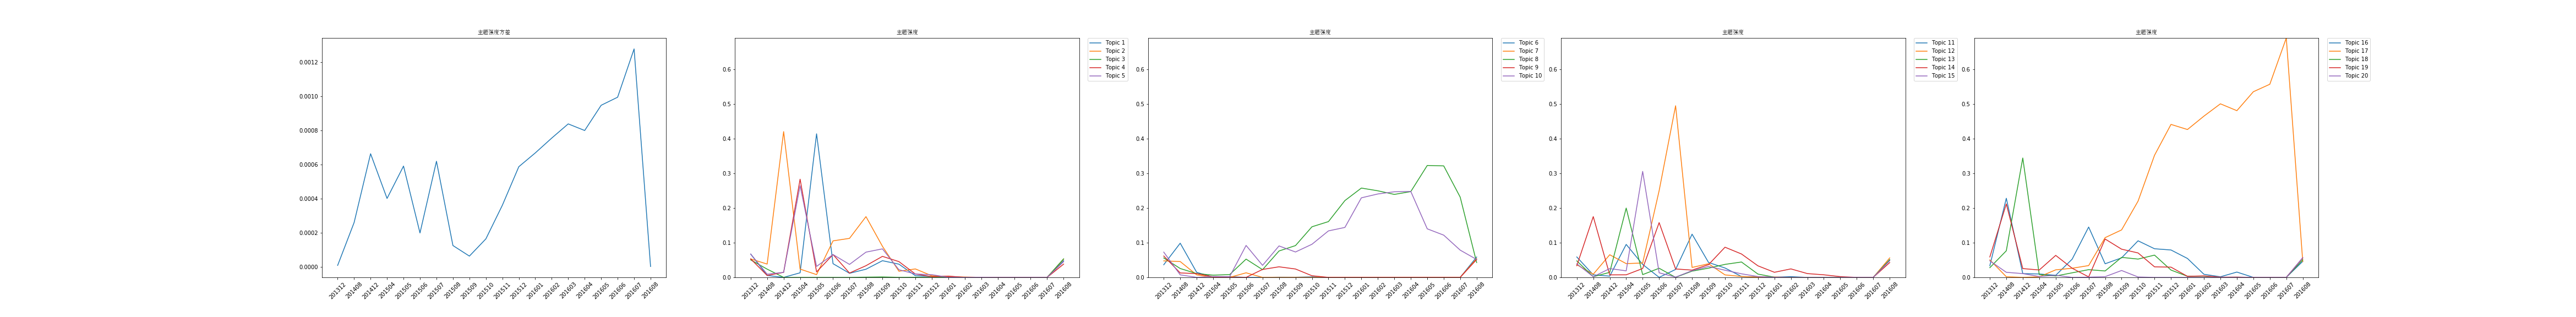

The file beside this chart, header and first rows:
time, 0, 1, 2, 3, 4, 5, 6, 7, 8, 9, 10, 11, 12, 13, 14, 15, 16, 17, 18, 19, var
201312, 0.06723, 0.05322, 0.05042, 0.05322, 0.06723, 0.03641, 0.04762, 0.05602, 0.06162, 0.07283, 0.05882, 0.03641, 0.04762, 0.03361, 0.03922, 0.03361, 0.05042, 0.02801, 0.05882, 0.04762, 7.857632216973476e-06
201408, 0.005474, 0.03832, 0.02372, 0.005474, 0.009124, 0.09854, 0.04562, 0.02555, 0.01277, 0.007299, 0.007299, 0.009124, 0.001825, 0.1752, 0.001825, 0.2281, 0.001825, 0.07664, 0.2117, 0.0146, 0.0002595
201412, 0.0, 0.4203, 0.0, 0.01449, 0.01449, 0.01449, 0.007246, 0.01087, 0.01087, 0.0, 0.003623, 0.06522, 0.01449, 0.007246, 0.02536, 0.01087, 0.0, 0.3442, 0.02536, 0.01087, 0.0006634
201504, 0.01321, 0.02388, 0.0, 0.2831, 0.2643, 0.0008306, 0.0, 0.006477, 0.001619, 0.00245, 0.09501, 0.03969, 0.1998, 0.007391, 0.01885, 0.009799, 0.001661, 0.008222, 0.02126, 0.00245, 0.0004009
201505, 0.414, 0.007937, 0.0, 0.01576, 0.03163, 0.001984, 0.0, 0.007937, 0.0, 0.001984, 0.03735, 0.04143, 0.007937, 0.02556, 0.3056, 0.005952, 0.02171, 0.003968, 0.06338, 0.005952, 0.0005909
201506, 0.03947, 0.1053, 0.0, 0.06579, 0.06579, 0.0, 0.01316, 0.05263, 0.0, 0.09211, 0.0, 0.25, 0.02632, 0.1579, 0.01316, 0.05263, 0.02632, 0.01316, 0.02632, 0.0, 0.0001983
201507, 0.01179, 0.1125, 0.0, 0.01246, 0.03739, 0.0, 0.0, 0.02222, 0.0229, 0.03469, 0.0229, 0.4949, 0.0, 0.02425, 0.0006766, 0.1451, 0.03401, 0.02222, 0.001353, 0.0006766, 0.0006192
201508, 0.02352, 0.1752, 0.0006435, 0.03366, 0.07278, 0.0006435, 0.0, 0.07609, 0.03047, 0.09065, 0.1246, 0.02864, 0.01801, 0.02096, 0.01936, 0.03922, 0.1146, 0.01847, 0.1106, 0.002041, 0.0001245
201509, 0.04806, 0.08957, 0.001227, 0.06061, 0.0822, 0.0005295, 6.688068485821294e-05, 0.09165, 0.02415, 0.0732, 0.04296, 0.03923, 0.02658, 0.03672, 0.03137, 0.0563, 0.1368, 0.05766, 0.08127, 0.01982, 6.248712684094062e-05
201510, 0.03811, 0.01773, 0.0001178, 0.04545, 0.02201, 0.001615, 0.0, 0.1459, 0.004678, 0.09546, 0.02702, 0.007164, 0.03747, 0.08698, 0.02067, 0.1055, 0.2198, 0.05275, 0.07046, 0.001124, 0.0001635
201511, 0.004823, 0.02434, 0.0003704, 0.009597, 0.009761, 0.0, 0.0, 0.1608, 0.0, 0.134, 0.002492, 0.002577, 0.04432, 0.06744, 0.01029, 0.08252, 0.3521, 0.06417, 0.03041, 0.0, 0.0003607
201512, 0.002514, 0.004593, 0.0, 0.002077, 0.007682, 0.0002658, 0.0, 0.2214, 0.0, 0.144, 0.001128, 0.0006468, 0.00946, 0.03325, 0.002368, 0.07897, 0.441, 0.02108, 0.0295, 0.0, 0.0005872
201601, 0.001819, 0.002489, 0.0001655, 0.003656, 0.0003396, 0.0003814, 0.0, 0.2575, 0.0, 0.2294, 0.0005077, 0.001217, 0.000569, 0.01467, 0.0003814, 0.05452, 0.4263, 0.003144, 0.002991, 0.0, 0.0006681
201602, 0.0, 0.001211, 0.0, 0.0, 0.000191, 0.000191, 0.0, 0.2496, 0.0, 0.2405, 0.002218, 0.0, 0.0, 0.02446, 0.0, 0.008889, 0.4649, 0.0035, 0.00431, 0.0, 0.0007553
201603, 0.0, 0.0, 0.0, 0.0, 0.0001295, 0.0, 0.0, 0.2392, 0.0, 0.2468, 0.0, 0.0, 0.0, 0.01093, 0.0, 0.001692, 0.5004, 0.000153, 0.0007289, 0.0, 0.0008385
201604, 0.0, 0.0, 0.0, 0.0, 0.0, 0.0, 0.0, 0.2473, 0.0, 0.2479, 0.0, 0.0, 0.0, 0.007408, 0.0, 0.01531, 0.4807, 0.0006117, 0.000843, 0.0, 0.0007998
201605, 0.0, 0.0, 0.0, 0.0, 0.0, 0.0, 0.0, 0.3226, 0.0, 0.14, 0.0, 0.0, 0.0, 0.002165, 0.0, 0.0, 0.5352, 0.0, 0.0, 0.0, 0.0009478
201606, 0.0, 0.0, 0.0, 0.0, 0.0, 0.0, 0.0, 0.3214, 0.0, 0.1218, 0.0, 0.0, 0.0, 0.0, 0.0, 0.0, 0.5568, 0.0, 0.0, 0.0, 0.0009952
201607, 0.0, 0.0, 0.0, 0.0, 0.0, 0.0, 0.0, 0.2314, 0.0, 0.07855, 0.0, 0.0, 0.0, 0.0, 0.0, 0.0, 0.69, 0.0, 0.0, 0.0, 0.001279
201608, 0.04804, 0.05249, 0.05338, 0.03826, 0.04537, 0.05872, 0.05427, 0.0427, 0.0516, 0.0516, 0.05071, 0.05605, 0.05071, 0.0427, 0.04804, 0.04626, 0.04537, 0.05071, 0.05605, 0.05694, 1.4439173502708529e-06
